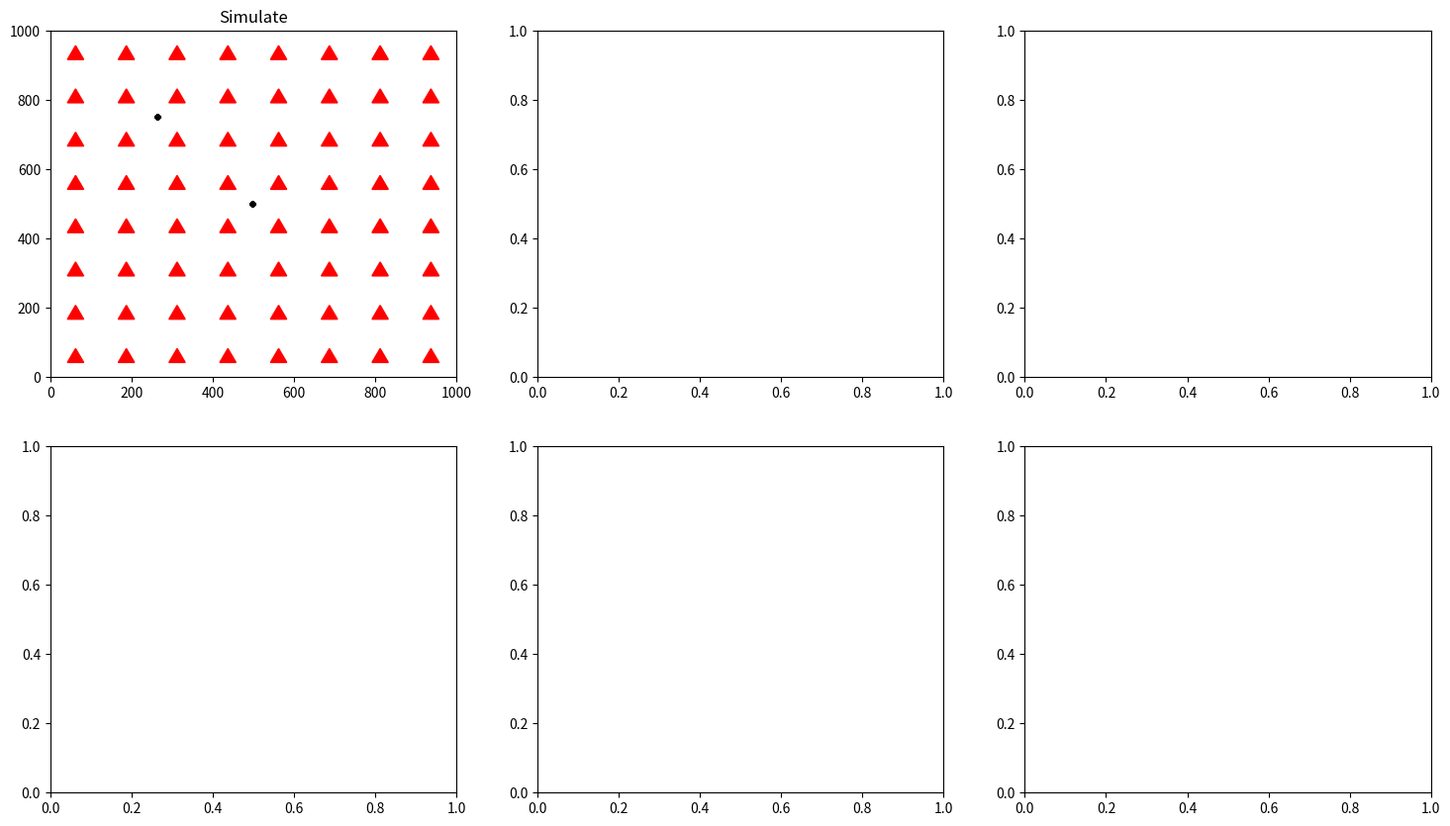

Recreate this plot in Python.
# Simulation Monte Carlo - Cellular Wireless Communication Systems
import numpy as np ; import matplotlib.pyplot as plt ; from math import sqrt,log10,log2, pi, cos, sin, ceil; from matplotlib.patches import Polygon

class PointAcess: # Point Acess

  channel = list(range(1,6)) # Channels

  # class constructor
  def __init__(self, coverage_area:tuple, power_=0):

    assert not isinstance(power_, (str, bool, list, tuple)) and ( power_ >= 0 ) # Power must be an number positive
    assert type(coverage_area) == tuple and ( len(coverage_area) >= 0 ) # Coverage area must be an tuple with len positive
    self.__coveragearea = (coverage_area)
    self.__power = power_

  # Get coverage area
  @property
  def coverage_area(self):

    return self.__coveragearea

  # Set coverage area
  @coverage_area.setter
  def coverage_area(self, coverage_area_:tuple):

    assert type(coverage_area_) == tuple and ( len(coverage_area_) >= 0 ) # New Coverage area must be an tuple with len positive
    self.__coveragearea = (coverage_area_)


  # Get power
  @property
  def power(self):

    return self.__power

  # Set power
  @power.setter
  def power(self, power__):

    assert not isinstance(power__, (str, bool, list, tuple)) and ( power__ >= 0 ) # Power must be an number positive
    self.__power = power__


  def position_ap(self, position_:tuple): # Position - AP

    assert isinstance(position_, tuple) and ( len(position_) >= 0 ) # Position must be an tuple with len postive

    height, width = self.coverage_area

    if 0 <= position_[0] < height and 0 <= position_[1] < width:
        self.__position = position_
        self.__coveragearea[self.__position[0]:self.__position[0] + 10, self.__position[1]:self.__position[1] + 10] = 1
        return self.__position

    else:
        raise AssertionError("Position out of the coverage area...")



class UserEquipments: # User Equipments

  # class constructor
  def __init__(self, power_=1):

    assert not isinstance(power_, (str, bool, list, tuple)) and ( power_ >= 0 ) # Power must be an number positive
    self.__channel = np.random.choice(PointAcess.channel) # Choose an channel
    self.__power = power_

  # Get power
  @property
  def power(self):

    return self.__power

  # Set power
  @power.setter
  def power(self, power__):

    assert not isinstance(power__, (str, bool, list, tuple)) and ( power__ >= 0 ) # Power must be an number positive
    self.__power = power__


  def position_ue(self, position_:tuple): # Position - UE

    assert isinstance(position_, tuple) and ( len(position_) >= 0 ) # Position must be an tuple with len postive
    self.__position = position_
    return self.__position


  # Get channel
  def get_channel(self):

    return self.__channel



class System: # System

  # class constructor
  def __init__(self):

    self.__aps = list()  # Point Acess
    self.__ues = list()  # User Equipments

  # Get AP's
  @property
  def aps(self):

    return self.__aps

  # Set AP's
  @aps.setter
  def aps(self, aps_: list[PointAcess]):

    assert isinstance(aps_, list) # AP must be an instance of the class PointAcess for be add on the list
    self.__aps.extend(aps_)


  # Get UE's
  @property
  def ues(self):

    return self.__ues

  # Set UE's
  @ues.setter
  def ues(self, ues: UserEquipments):

    assert isinstance(ues, UserEquipments) # UE must be an instance of the class UserEquipments for be add on the list
    self.__ues.append(ues)



class Simulation: # Simulation

  # class constructor
  def __init__(self, system:System):

    assert isinstance(system, System)  # system must be an instance of the class System
    self.system = system
    self.__coords = list()  # Coordinates ocupeds

    self.bt = (10**(8)) # Total available bandwidth ( 100MHz = 10^(8)Hz )
    self.ko = (10**(-20)) # Constant for the noise power ( 10^(-17)miliwatts/Hz = 10^(-20)watts/Hz )
    self.do = 1 # fixed reference distance ( 1 meter )
    self.k = (10**(-4)) # Constant for the propagation model
    self.n = 4 # Constant for the propagation model

  def AP_position(self, aps: list[PointAcess]):
    
    assert len(aps) > 0 and isinstance(aps, list)  # Amount of APs must be bigger than zero

    ap_positions = list() # List of positions of the aps
    num_aps = len(aps)
    
    for i in range(num_aps):

        x = ((i % int(sqrt(num_aps))) + 0.5) * 1000 / (int(sqrt(num_aps)))
        y = ((i // int(sqrt(num_aps))) + 0.5) * 1000 / ceil(num_aps / int(sqrt(num_aps)))

        aps[i].position_ap = (x, y)
        ap_positions.append(aps[i].position_ap)

    return ap_positions


  def UE_position(self, ue: UserEquipments, aps: list[PointAcess]): # Position UE

    assert isinstance(ue, UserEquipments) # ue must be an instance of the UserEquipments
    assert isinstance(aps, list) # aps must be an list of the PointAcess

    while True:

      ap = np.random.choice(aps)

      # pos__ue = ((np.random.uniform(ap.position_ap[0] - min(max_height, max_width), ap.position_ap[0] + min(max_height, max_width)), np.random.uniform(ap.position_ap[1] - min(max_height, max_width), ap.position_ap[1] + min(max_height, max_width))))
      pos__ue = ((np.random.randint(0, 1000), np.random.randint(0, 1000)))
      if (self.__coords.__contains__(pos__ue) == False) and (((pos__ue[0] - ap.position_ap[0]) ** 2 + (pos__ue[1] - ap.position_ap[1]) ** 2) <= (1000 ** 2)):

        distance_ue_ap = sqrt( ( ( ( pos__ue[0]- ap.position_ap[0] ) ** 2 ) ) + ( ( ( pos__ue[1] - ap.position_ap[1] ) ** 2 ) ) ) # Distance UE-AP

        if distance_ue_ap >= self.do:  # Distance must be bigger or equal than the fixed reference distance ( 1 meter )

          ue.position_ue = pos__ue
          self.__coords.append(pos__ue)
          break


  def distance_ue_ap_(self, ap: PointAcess, ue: UserEquipments): # Calcule distance UE-AP

    if isinstance(ap, PointAcess) and isinstance(ue, UserEquipments):

      for ap_ in system.aps:

        distance_ue_ap = sqrt( ( ( ( ue.position_ue[0] - ap_.position_ap[0] ) ** 2 ) ) + ( ( ( ue.position_ue[1] - ap_.position_ap[1] ) ** 2 ) ) ) # Distance UE-AP

        if distance_ue_ap >= self.do:  # Distance must be bigger or equal than the fixed reference distance ( 1 meter )

          return distance_ue_ap

        else:

          raise ValueError('Distance lower than 1 meter!')



if __name__ == "__main__":

  powers = [] # Powers totallys
  snrs = [] # snrs totallys
  sirs = [] # sirs totallys
  sinrs = [] # sinrs totallys
  capacities = [] # capacities totallys

  system = System()
  simulate = Simulation(system)

  num_ap = 64
  aps_ = [PointAcess((1000, 1000), 10) for _ in range(num_ap)]

  system.aps = aps_
    
  simulate.AP_position(aps_)

  for i, ap in enumerate(system.aps):
    print(f"AP {i+1} - Position: {ap.position_ap}")
    print(f"AP {i+1} - Coverage Area; {ap.coverage_area}")
    print(f"AP {i+1} - Power; {ap.power}")

  noise_power = ( ( simulate.ko ) * ( simulate.bt / len( ap.channel ) ) if len( ap.channel ) >= 0 else None ) # Noise power
  print(f'Noise Power: {noise_power}W \n')

  num_ue = 2 # Amount of UEs
  ues_ = [UserEquipments() for _ in range(num_ue)]

  for ue in ues_:

    system.ues = ue

  for i in range(num_ue):

    simulate.UE_position(ues_[i], aps_)

  for i, ue in enumerate(ues_):

    print(f"Position UE {i+1} : {ue.position_ue}") # Position UE
    print(f"UE {i+1} Channel: {ue.get_channel()}") # Channel UE

  #   for ap in system.aps:

  #     print(f"Distance UE{i+1}-AP  : {simulate.distance_ue_ap_(ap, ue)}m") # Distance AP-UE

  #     power = ( ue.power * ( simulate.k / ( simulate.distance_ue_ap_(ap, ue) ** ( simulate.n ) ) ) ) # Power in Watts

  #     print(f"Power UE{i+1}: {power}W") ; powers.append(power)

  #     for j, ues in enumerate(ues_):

  #       interference_ = 0

  #       if ( ( ues.get_channel() == ue.get_channel() ) and ( ues != ue ) ):

  #         distance_ues_ap = sqrt( ( ( ( ues.position_ue[0] - ap.position_ap[0] ) ** (2) ) + ( ( ues.position_ue[1] - ap.position_ap[1] ) ** (2) ) ) ) # Distance Others_UEs-AP
  #         print(f"\nDistance between UE {j+1} and AP: {distance_ues_ap}m")
  #         interference_ += ( ues.power *  ( ( distance_ues_ap / ( simulate.do ) ** ( simulate.n ) ) ) ) # interference totally
  #         print(f"Interference between UE {j+1} and AP: {interference_}\n")

  #         if interference_ >= 0:

  #           snr = ( ( ( power / noise_power ) ) ) # SNR
  #           sir = ( ( power / interference_ ) ) # SIR
  #           sinr = ( ( power / ( interference_ + noise_power ) ) ) # SINR
  #           capacity = ( ( simulate.bt / len(ap.channel) ) * ( log2(1 + sinr) ) ) # Capacity

  #           print(f"Signal-to-noise ratio(SNR): {snr}db") ; snrs.append(snr)
  #           print(f"Signal-to-interference ratio(SIR): {sir}db") ; sirs.append(sir)
  #           print(f"Signal-to-interference-Noise ratio(SINR): {sinr}db") ; sinrs.append(sinr)
  #           print(f"Capacity: {capacity}") ; capacities.append(capacity) ; print("- "*80)

  #           snr_db = [10 * log10(snr_) for snr_ in snrs]
  #           sir_db = [10 * log10(sir_) for sir_ in sirs]
  #           sinr_db = [10 * log10(sinr_) for sinr_ in sinrs]
  #           capacity_db = [(capacitie_) for capacitie_ in capacities]

  #           all_ = []
  #           all_.append([powers, snr_db, sir_db, sinr_db, capacity_db]) # Collect all results

  fig, axs = plt.subplots(2, 3, figsize=(18, 10)) # Graphic
  # padding = 100

  for ap in system.aps:

    points = [(ap.position_ap[0],ap.position_ap[1] + 20), (ap.position_ap[0] - 20, ap.position_ap[1] - 20), (ap.position_ap[0] + 20, ap.position_ap[1] - 20)]

    min_x_ap = min(ap.position_ap[0] for ap in system.aps)
    max_x_ap = max(ap.position_ap[0] for ap in system.aps)
    min_y_ap = min(ap.position_ap[1] for ap in system.aps)
    max_y_ap = max(ap.position_ap[1] for ap in system.aps)

    triangle = Polygon(points, closed=True, edgecolor='red', facecolor='red')
   # cove_area = plt.Circle(ap.position_ap, radius = min(ap.coverage_area), alpha=0.2)
    axs[0, 0].add_patch(triangle)
   # axs[0, 0].add_patch(cove_area)
  #axs[0, 0].grid(True)
    axs[0, 0].set_title("Simulate")

    for ue in system.ues:

      min_x_ue = min(min_x_ap, ue.position_ue[0])
      max_x_ue = max(max_x_ap, ue.position_ue[0])
      min_y_ue = min(min_y_ap, ue.position_ue[1])
      max_y_ue = max(max_y_ap, ue.position_ue[1])

      axs[0, 0].scatter(ue.position_ue[0], ue.position_ue[1], color='black', marker='.')
      axs[0, 0].set_xlim(0, 1000)
      axs[0, 0].set_ylim(0, 1000)

  #   for result, label, row, col in zip([powers, snrs, sirs, sinrs, capacities], ['Power', 'SNR', 'SIR', 'SINR', 'Capacity'], [0, 0, 1, 1, 1], [1, 2, 0, 1, 2]):

  #     filtered_result = [value for value in result if value is not None]
  #     filtered_result.sort()
  #     cumulative_prob = np.linspace(0, 1, len(filtered_result))
  #     axs[row, col].plot(filtered_result, cumulative_prob, label=f"CDF - {label}")
  #     axs[row, col].set_title(f"CDF - {label}")
  #     axs[row, col].grid(True)

  plt.show()
